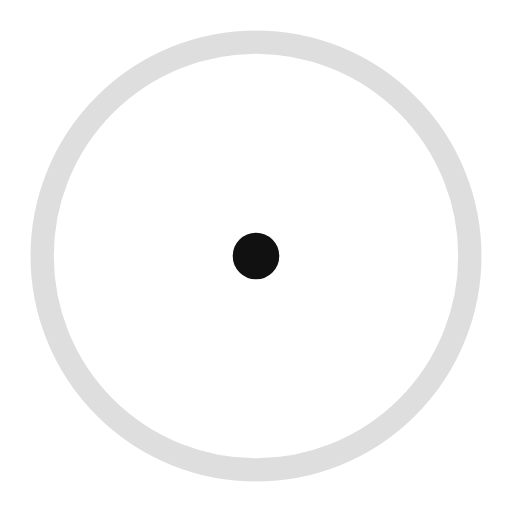
t = 0.00 s
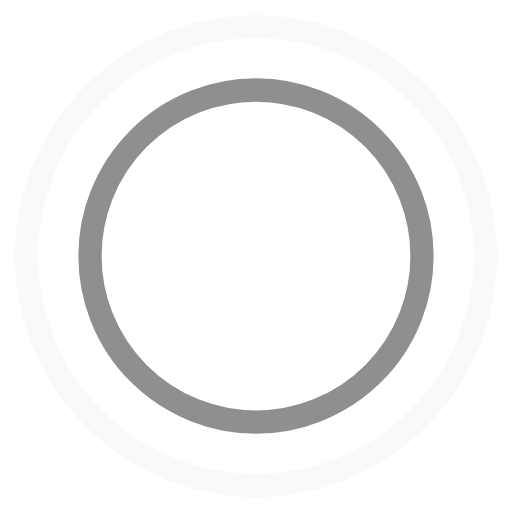
t = 0.45 s
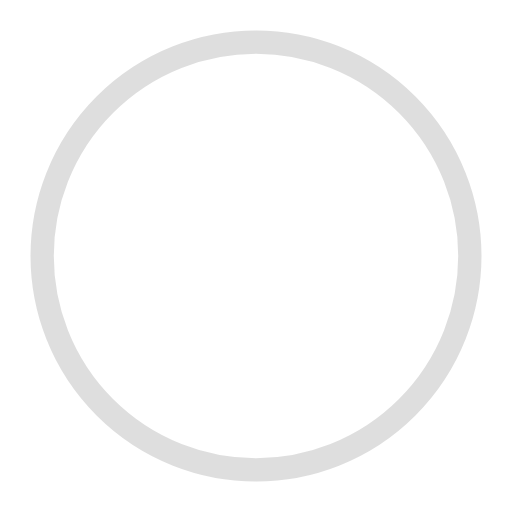
t = 0.90 s
t = 1.35 s: frame unchanged from t = 0.45 s, image omitted

The animated SVG that drew these frames (rendered in a browser with its animation timeline set to each time). Animation: 4 SMIL elements (animate=4); one cycle of 1.80 s, repeats indefinitely.

<!-- By Sam Herbert (@sherb), for everyone. More @ http://goo.gl/7AJzbL -->
<svg width="44" height="44" viewBox="0 0 44 44" xmlns="http://www.w3.org/2000/svg" stroke="#111">
    <g fill="none" fill-rule="evenodd" stroke-width="2">
        <circle cx="22" cy="22" r="1">
            <animate attributeName="r"
                begin="0s" dur="1.8s"
                values="1; 20"
                calcMode="spline"
                keyTimes="0; 1"
                keySplines="0.165, 0.84, 0.44, 1"
                repeatCount="indefinite" />
            <animate attributeName="stroke-opacity"
                begin="0s" dur="1.8s"
                values="1; 0"
                calcMode="spline"
                keyTimes="0; 1"
                keySplines="0.3, 0.61, 0.355, 1"
                repeatCount="indefinite" />
        </circle>
        <circle cx="22" cy="22" r="1">
            <animate attributeName="r"
                begin="-0.9s" dur="1.8s"
                values="1; 20"
                calcMode="spline"
                keyTimes="0; 1"
                keySplines="0.165, 0.84, 0.44, 1"
                repeatCount="indefinite" />
            <animate attributeName="stroke-opacity"
                begin="-0.9s" dur="1.8s"
                values="1; 0"
                calcMode="spline"
                keyTimes="0; 1"
                keySplines="0.3, 0.61, 0.355, 1"
                repeatCount="indefinite" />
        </circle>
    </g>
</svg>
